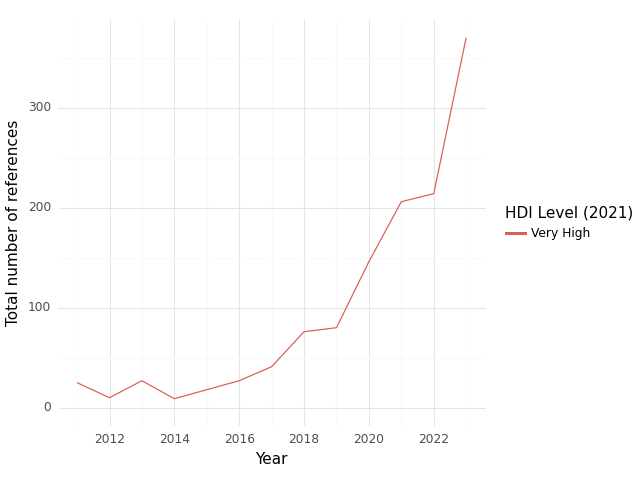

The file beside this chart, header and first rows:
, HDI Level (2021), Year, intersection, climate, health, sum
0, Very High, 2011, 25.0, 404.0, 455.0, 884.0
1, Very High, 2012, 10.0, 447.0, 383.0, 840.0
2, Very High, 2013, 27.0, 323.0, 369.0, 719.0
3, Very High, 2014, 9.0, 206.0, 309.0, 524.0
4, Very High, 2015, 18.0, 270.0, 462.0, 750.0
5, Very High, 2016, 27.0, 442.0, 705.0, 1174
6, Very High, 2017, 41.0, 747.0, 715.0, 1503
7, Very High, 2018, 76.0, 924.0, 913.0, 1913
8, Very High, 2019, 80.0, 1521, 1417, 3018
9, Very High, 2020, 146.0, 1478, 1964, 3588
10, Very High, 2021, 206.0, 2457, 2925, 5588
11, Very High, 2022, 214.0, 2832, 2775, 5821
12, Very High, 2023, 370.0, 5415, 4056, 9841
